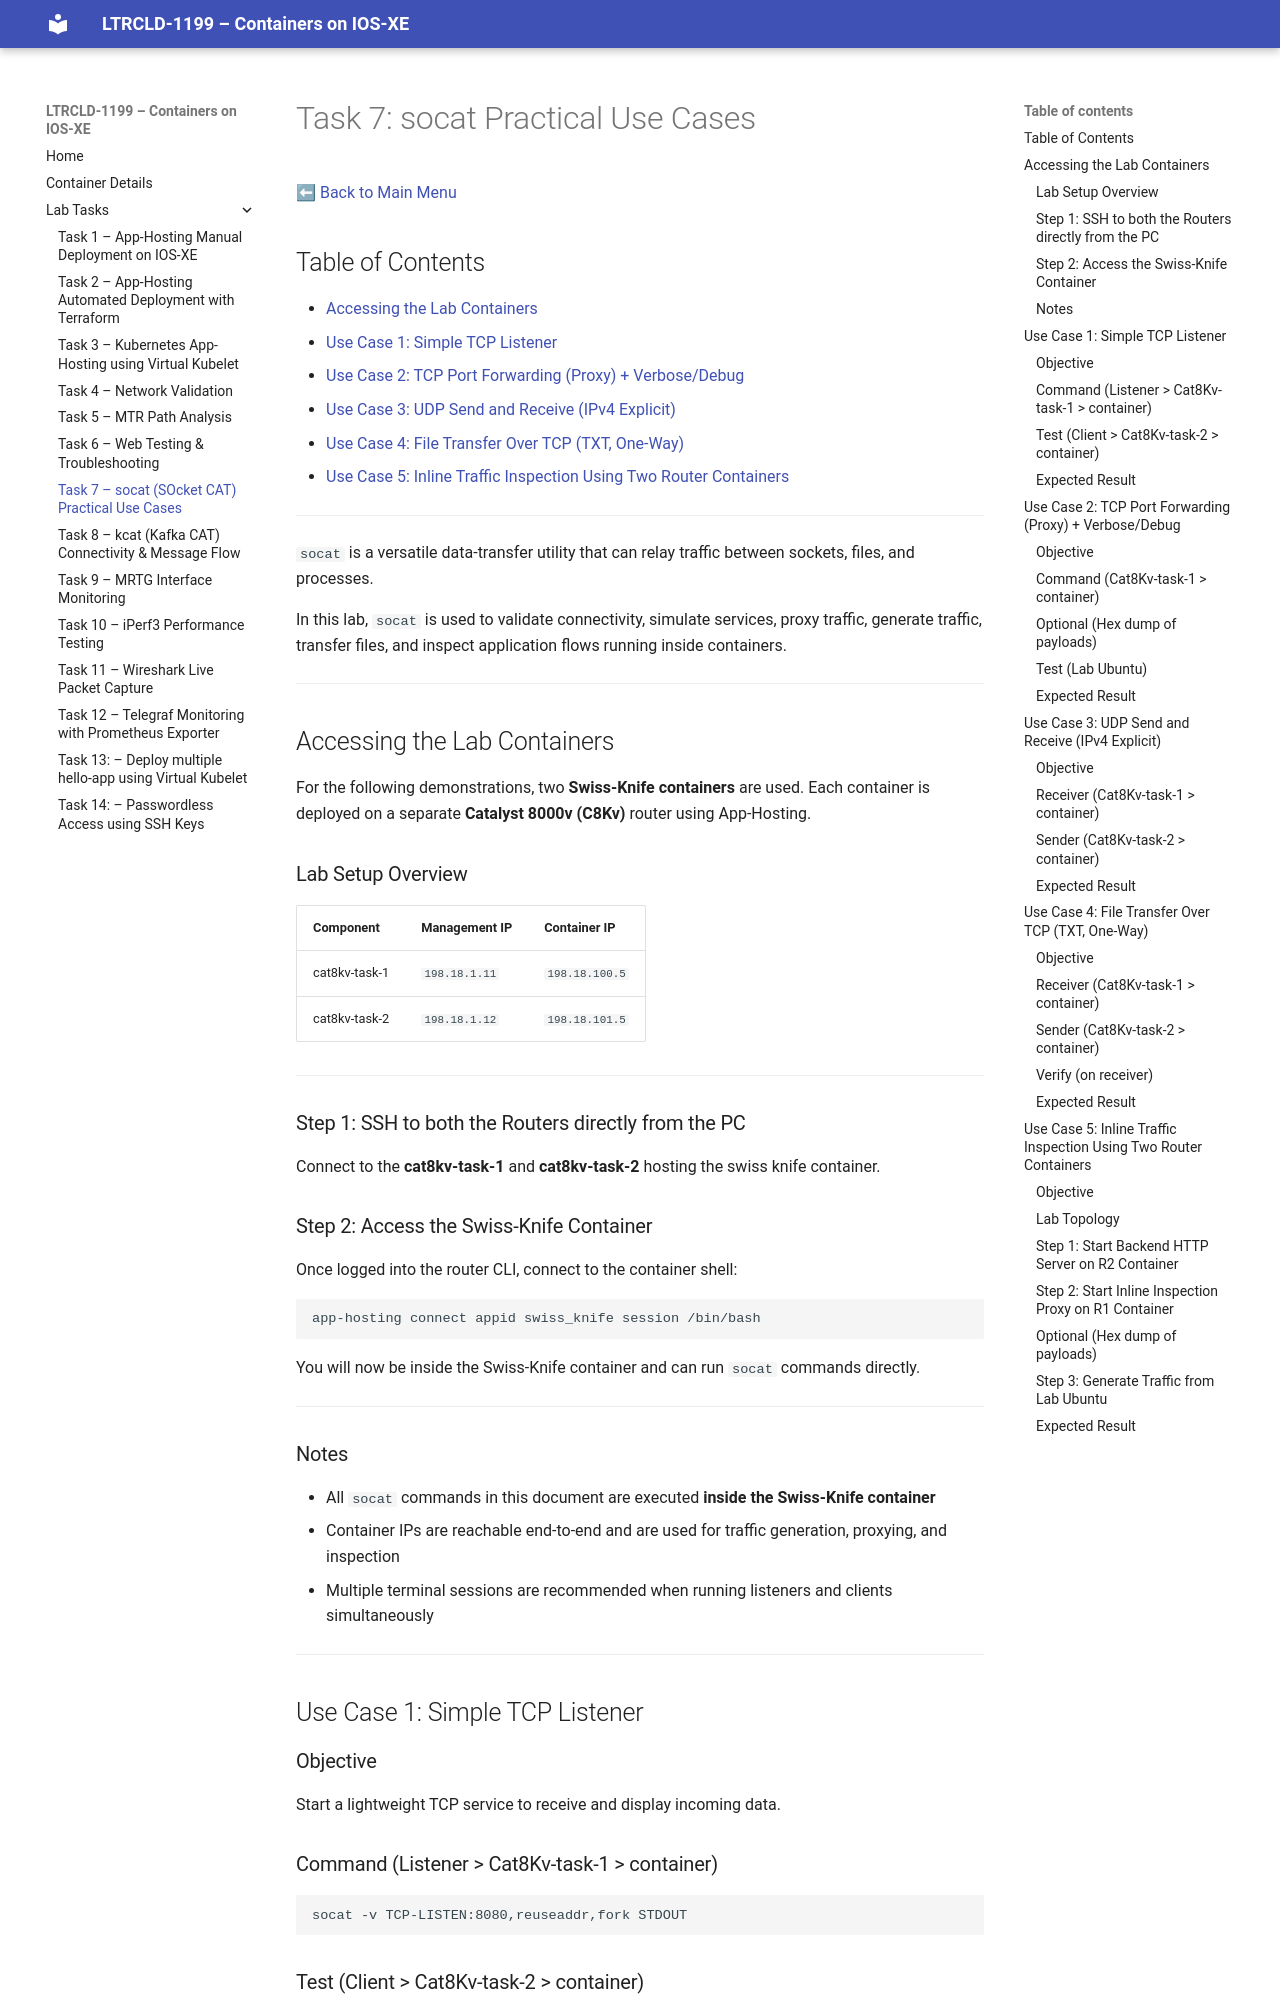

repository: joshhalley/LTRCLD-1199 · page: tasks/task-7-socat/index.html · generator: mkdocs

# Task 7: socat Practical Use Cases

[⬅ Back to Main Menu](README.md)

## Table of Contents

- [Accessing the Lab Containers](#accessing-the-lab-containers)
- [Use Case 1: Simple TCP Listener](#use-case-1-simple-tcp-listener)
- [Use Case 2: TCP Port Forwarding (Proxy) + Verbose/Debug](#use-case-2-tcp-port-forwarding-proxy-verbosedebug)
- [Use Case 3: UDP Send and Receive (IPv4 Explicit)](#use-case-3-udp-send-and-receive-ipv4-explicit)
- [Use Case 4: File Transfer Over TCP (TXT, One-Way)](#use-case-4-file-transfer-over-tcp-txt-one-way)
- [Use Case 5: Inline Traffic Inspection Using Two Router Containers](#use-case-5-inline-traffic-inspection-using-two-router-containers)

---

`socat` is a versatile data-transfer utility that can relay traffic between sockets, files, and processes.  
In this lab, `socat` is used to validate connectivity, simulate services, proxy traffic, generate traffic, transfer files, and inspect application flows running inside containers.

Here’s a **clean, lab-ready section** you can drop **immediately after the intro**.
It’s written in the same neutral, instructional tone you’ve been using elsewhere.

---

## Accessing the Lab Containers

For the following demonstrations, two **Swiss-Knife containers** are used.
Each container is deployed on a separate **Catalyst 8000v (C8Kv)** router using App-Hosting.

### Lab Setup Overview

| Component     | Management IP | Container IP   |
| ------------- | ------------- | -------------- |
| cat8kv-task-1 | `198.18.1.11` | `198.18.100.5` |
| cat8kv-task-2 | `198.18.1.12` | `198.18.101.5` |

---

### Step 1: SSH to both the Routers directly from the PC

Connect to the cat8kv-task-1 and cat8kv-task-2 hosting the swiss knife container.

### Step 2: Access the Swiss-Knife Container

Once logged into the router CLI, connect to the container shell:

```bash
app-hosting connect appid swiss_knife session /bin/bash
```

You will now be inside the Swiss-Knife container and can run `socat` commands directly.

---
